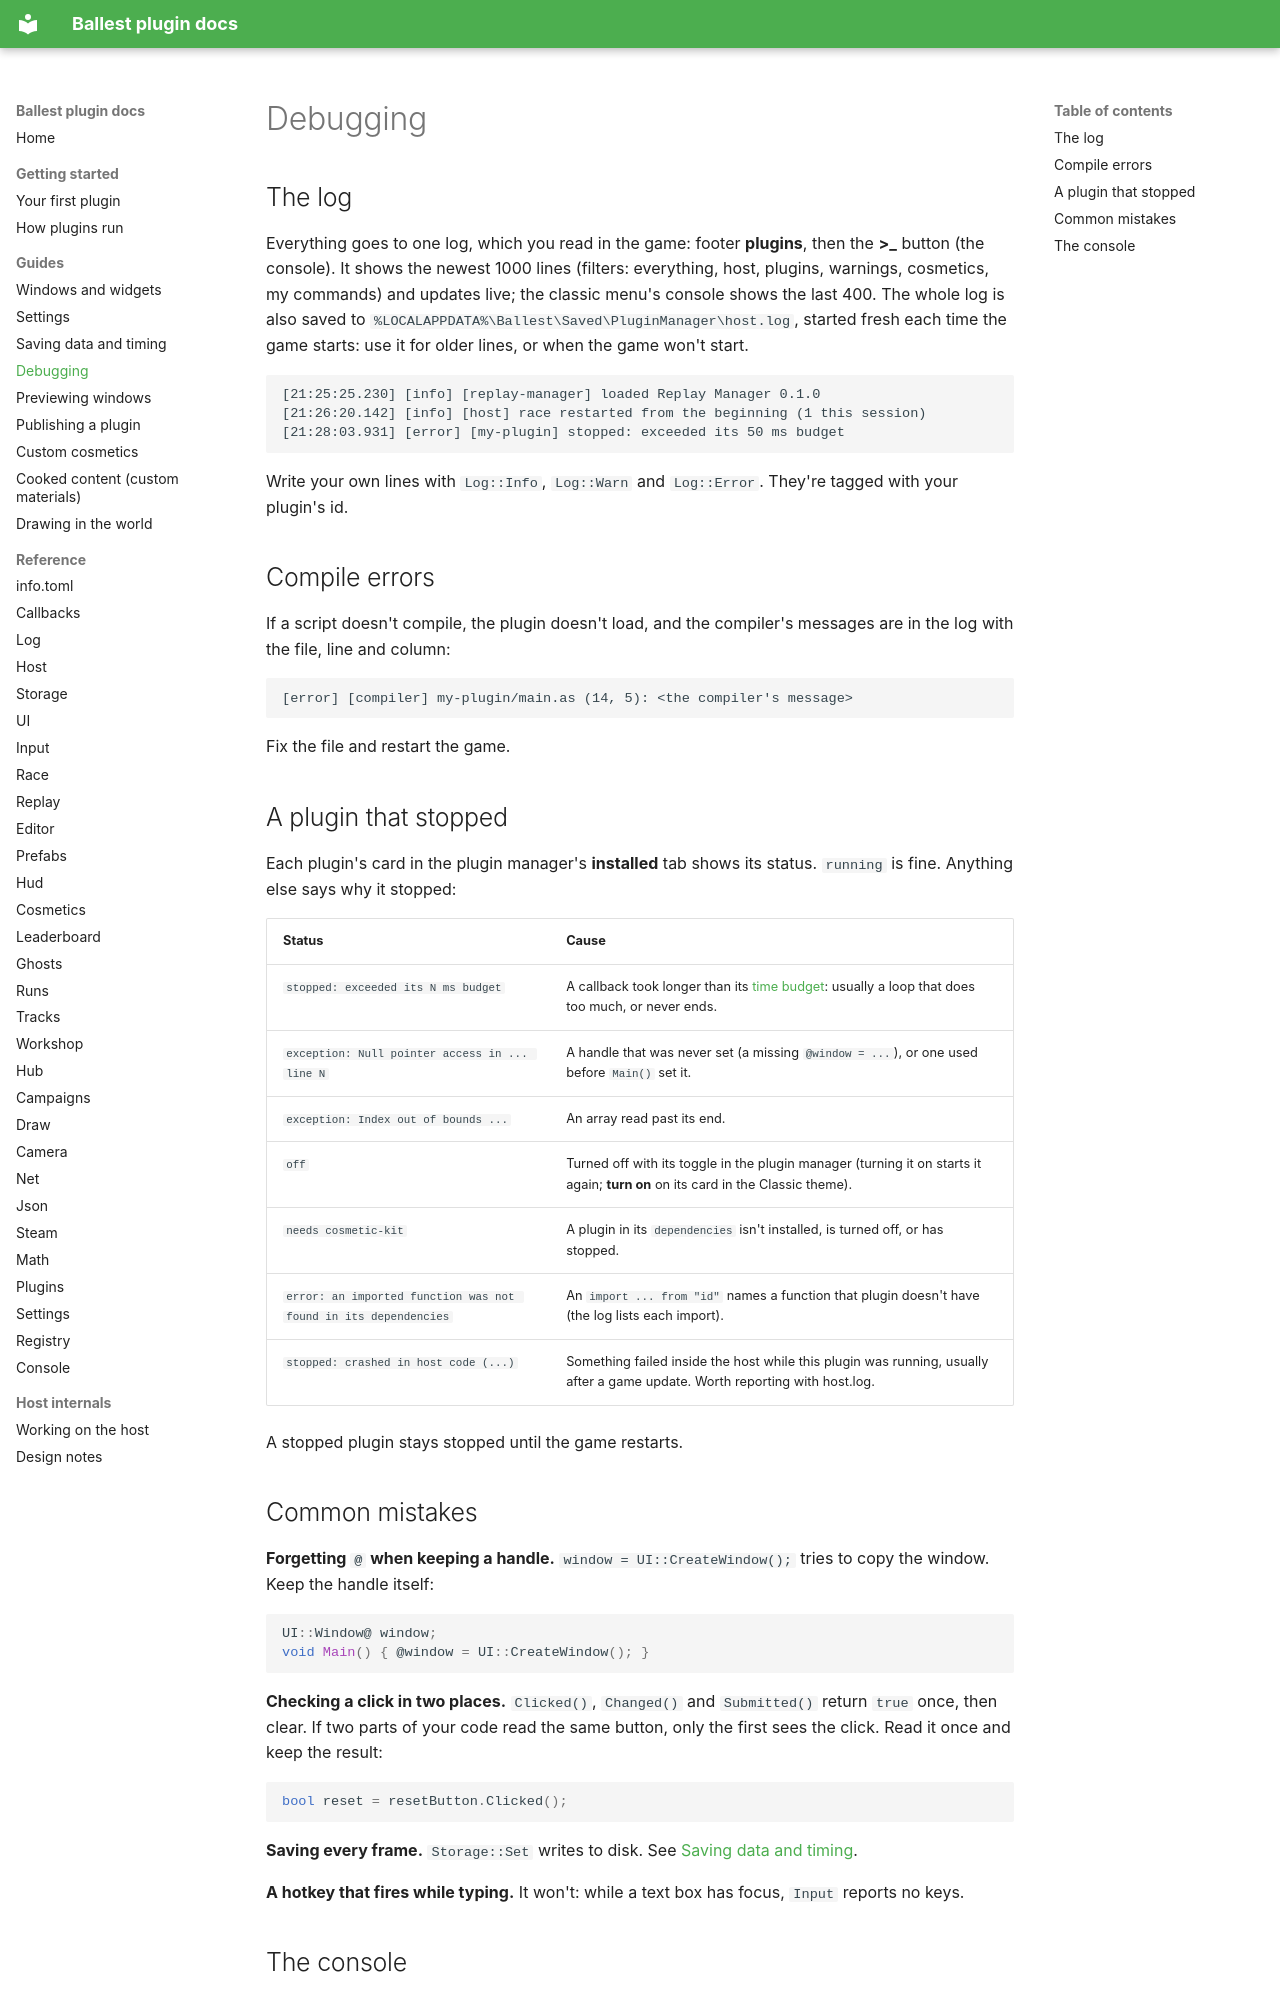

repository: AnythingGoes-ballest/ballest-plugin-manager · page: guides/debugging/index.html · generator: mkdocs

# Debugging

## The log

Everything goes to one log, which you read in the game: footer **plugins**, then the **>_** button (the console). It shows the
newest 1000 lines (filters: everything, host, plugins, warnings, cosmetics, my commands) and updates live; the classic
menu's console shows the last 400. The whole log is also saved to
`%LOCALAPPDATA%\Ballest\Saved\PluginManager\host.log`, started fresh each time the game starts: use it for older
lines, or when the game won't start.

```
[21:25:25.230] [info] [replay-manager] loaded Replay Manager 0.1.0
[21:26:20.142] [info] [host] race restarted from the beginning (1 this session)
[21:28:03.931] [error] [my-plugin] stopped: exceeded its 50 ms budget
```

Write your own lines with `Log::Info`, `Log::Warn` and `Log::Error`. They're tagged with your plugin's id.

## Compile errors

If a script doesn't compile, the plugin doesn't load, and the compiler's messages are in the log with the file, line
and column:

```
[error] [compiler] my-plugin/main.as (14, 5): <the compiler's message>
```

Fix the file and restart the game.

## A plugin that stopped

Each plugin's card in the plugin manager's **installed** tab shows its status. `running` is fine. Anything else says
why it stopped:

| Status | Cause |
|---|---|
| `stopped: exceeded its N ms budget` | A callback took longer than its [time budget](../concepts.md#the-time-budget): usually a loop that does too much, or never ends. |
| `exception: Null pointer access in ... line N` | A handle that was never set (a missing `@window = ...`), or one used before `Main()` set it. |
| `exception: Index out of bounds ...` | An array read past its end. |
| `off` | Turned off with its toggle in the plugin manager (turning it on starts it again; **turn on** on its card in the Classic theme). |
| `needs cosmetic-kit` | A plugin in its `dependencies` isn't installed, is turned off, or has stopped. |
| `error: an imported function was not found in its dependencies` | An `import ... from "id"` names a function that plugin doesn't have (the log lists each import). |
| `stopped: crashed in host code (...)` | Something failed inside the host while this plugin was running, usually after a game update. Worth reporting with host.log. |

A stopped plugin stays stopped until the game restarts.

## Common mistakes

**Forgetting `@` when keeping a handle.** `window = UI::CreateWindow();` tries to copy the window. Keep the handle
itself:

```cpp
UI::Window@ window;
void Main() { @window = UI::CreateWindow(); }
```

**Checking a click in two places.** `Clicked()`, `Changed()` and `Submitted()` return `true` once, then clear. If
two parts of your code read the same button, only the first sees the click. Read it once and keep the result:

```cpp
bool reset = resetButton.Clicked();
```

**Saving every frame.** `Storage::Set` writes to disk. See [Saving data and timing](storage.md).

**A hotkey that fires while typing.** It won't: while a text box has focus, `Input` reports no keys.
